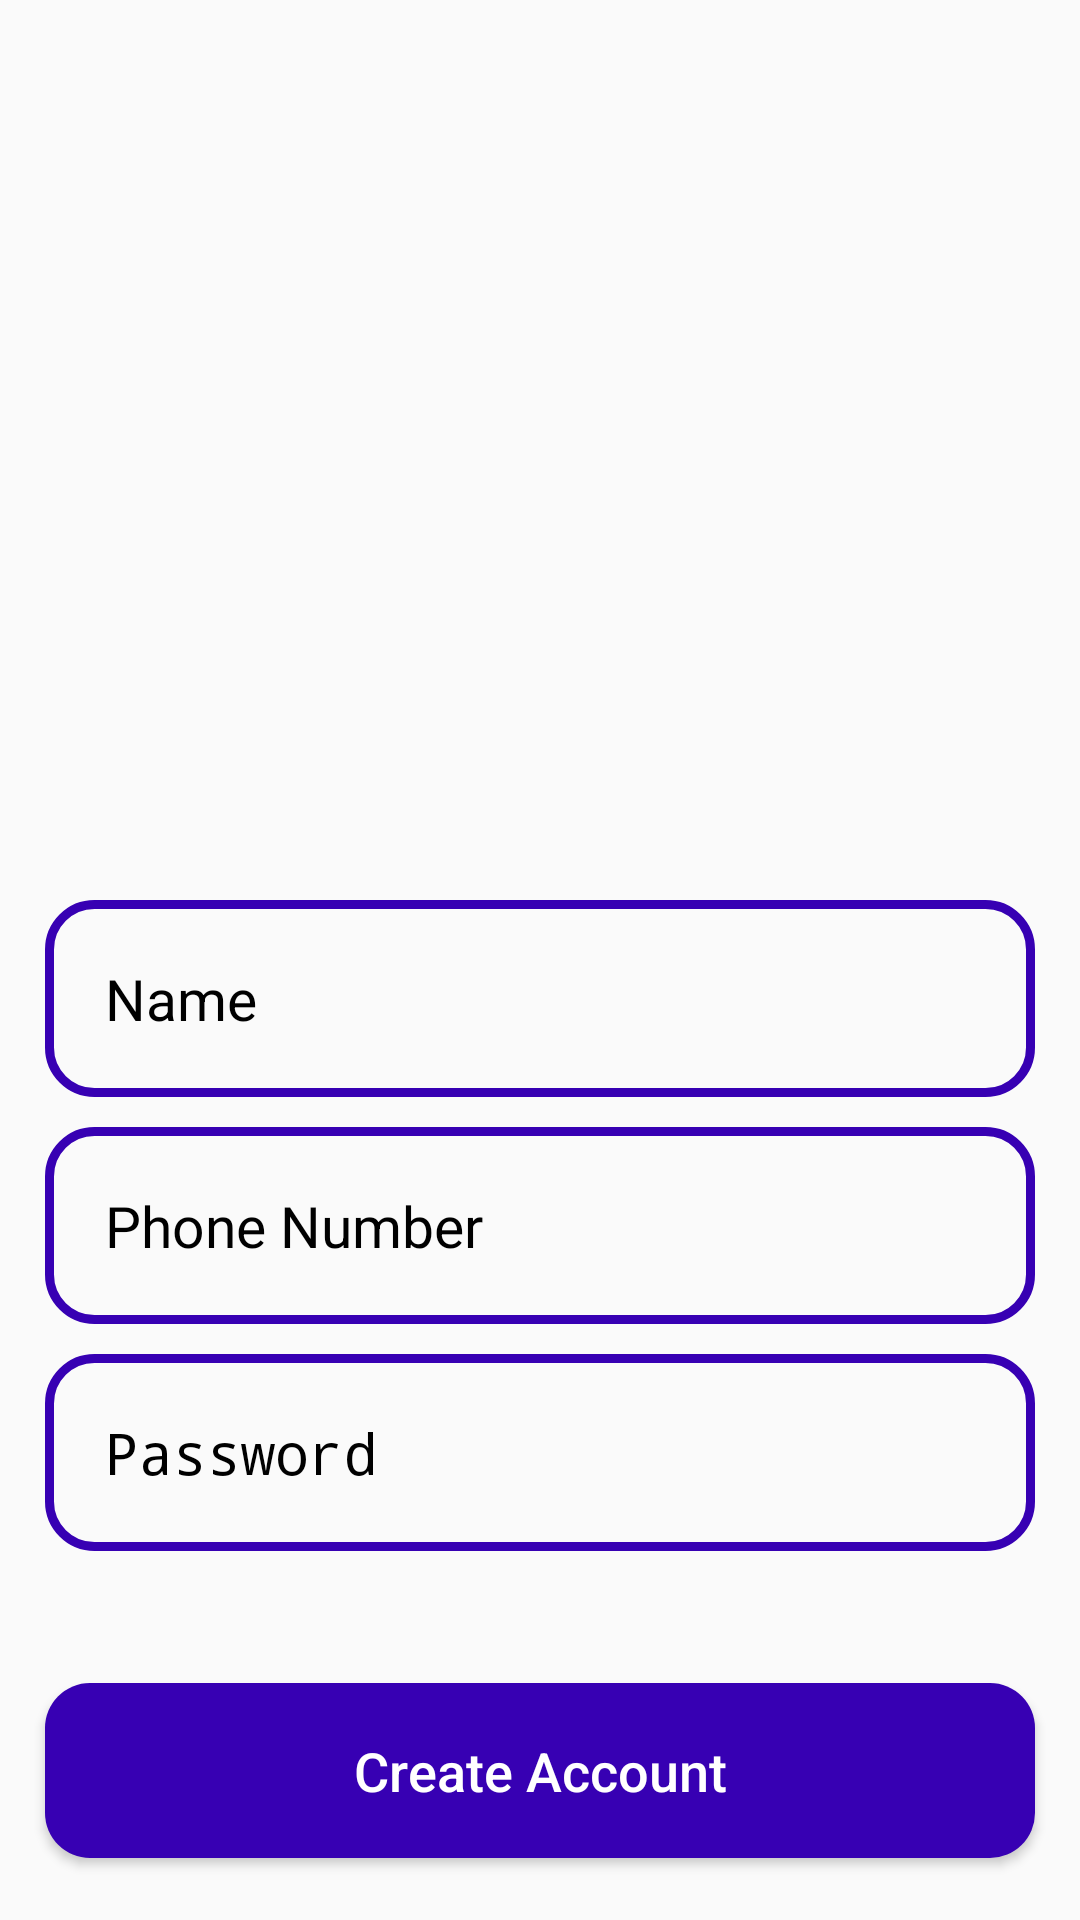

Here is an Android app screen rendered from its layout file. Give the layout XML and the strings, colors and styles it references.
<!-- AndroidManifest.xml: application theme Theme.F21G4_Minions -->
<!-- res/layout/activity_register.xml -->
<?xml version="1.0" encoding="utf-8"?>
<RelativeLayout xmlns:android="http://schemas.android.com/apk/res/android"
    xmlns:app="http://schemas.android.com/apk/res-auto"
    xmlns:tools="http://schemas.android.com/tools"
    android:layout_width="match_parent"
    android:layout_height="match_parent"
    tools:context=".Buyers.RegisterActivity">


    <ImageView
        android:id="@+id/register_applogo"
        android:layout_width="300dp"
        android:layout_height="100dp"
        android:src="@drawable/applogo"
        android:layout_centerHorizontal="true"
        android:layout_marginTop="200dp"
        />


    <EditText
        android:id="@+id/register_username_input"
        android:layout_width="match_parent"
        android:layout_height="wrap_content"
        android:layout_below="@+id/register_applogo"
        android:background="@drawable/input_design"
        android:padding="20dp"
        android:layout_marginLeft="15dp"
        android:layout_marginRight="15dp"
        android:hint="Name"
        android:inputType="text"
        android:textColor="@color/black"
        android:textColorHint="@color/black"
        android:textSize="19sp"
        />

    <EditText
        android:id="@+id/register_phone_number_input"
        android:layout_width="match_parent"
        android:layout_height="wrap_content"
        android:layout_below="@+id/register_username_input"
        android:background="@drawable/input_design"
        android:padding="20dp"
        android:layout_marginLeft="15dp"
        android:layout_marginRight="15dp"
        android:hint="Phone Number"
        android:inputType="number"
        android:textColor="@color/black"
        android:textColorHint="@color/black"
        android:textSize="19sp"
        android:layout_marginTop="10dp"
        />


    <EditText
        android:id="@+id/register_password_input"
        android:layout_width="match_parent"
        android:layout_height="wrap_content"
        android:layout_below="@+id/register_phone_number_input"
        android:background="@drawable/input_design"
        android:padding="20dp"
        android:layout_marginLeft="15dp"
        android:layout_marginRight="15dp"
        android:hint="Password"
        android:inputType="textPassword"
        android:textColor="@color/black"
        android:textColorHint="@color/black"
        android:textSize="19sp"
        android:layout_marginTop="10dp"
        />


    <Button
        android:id="@+id/register_btn"
        android:layout_width="match_parent"
        android:layout_height="wrap_content"
        android:layout_below="@+id/register_password_input"
        android:layout_marginLeft="15dp"
        android:layout_marginTop="44dp"
        android:layout_marginRight="15dp"
        android:background="@drawable/buttons"
        android:padding="17dp"
        android:text="Create Account"
        android:textAllCaps="false"
        android:textColor="@android:color/white"
        android:textSize="18sp" />


</RelativeLayout>
<!-- resources referenced by this layout -->
<resources>
  <!-- drawable buttons (drawable) -->
  <?xml version="1.0" encoding="utf-8"?>
  <shape xmlns:android="http://schemas.android.com/apk/res/android">
      <solid
          android:color="@color/colorPrimaryDark">
  
      </solid>
  
      <corners android:radius="15dp">
  
      </corners>
  </shape>
  <!-- drawable input_design (drawable) -->
  <?xml version="1.0" encoding="utf-8"?>
  <shape xmlns:android="http://schemas.android.com/apk/res/android">
  <stroke
      android:color="@color/colorPrimaryDark"
      android:width="3dp">
  
  </stroke>
      <corners android:radius="15dp">
  
      </corners>
  </shape>
  <style name="Theme.F21G4_Minions" parent="Theme.AppCompat.Light.NoActionBar">
          
          <item name="colorPrimary">@color/blue</item>
          <item name="colorPrimaryVariant">@color/pink</item>
          <item name="colorOnPrimary">@color/white</item>
          
          <item name="colorSecondary">@color/teal_200</item>
          <item name="colorSecondaryVariant">@color/teal_700</item>
          <item name="colorOnSecondary">@color/black</item>
          
          <item name="android:statusBarColor" tools:targetApi="l">?attr/colorPrimaryVariant</item>
          
      </style>
  <!-- not gathered from this repository: default colours our renderer supplied (Android Studio template values) -->
  <color name="teal_200">#FF03DAC5</color>
  <color name="teal_700">#FF018786</color>
  <color name="black">#FF000000</color>
  <color name="white">#FFFFFFFF</color>
  <color name="colorPrimaryDark">#FF3700B3</color>
</resources>
